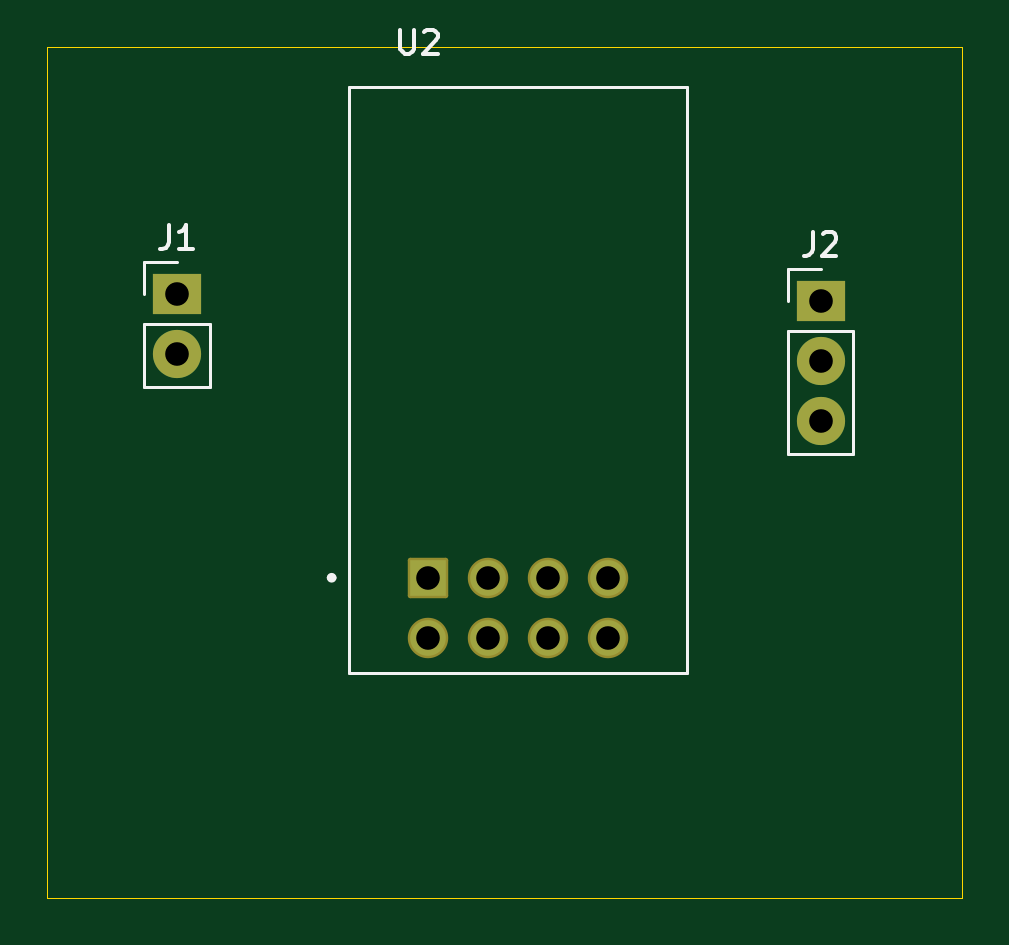
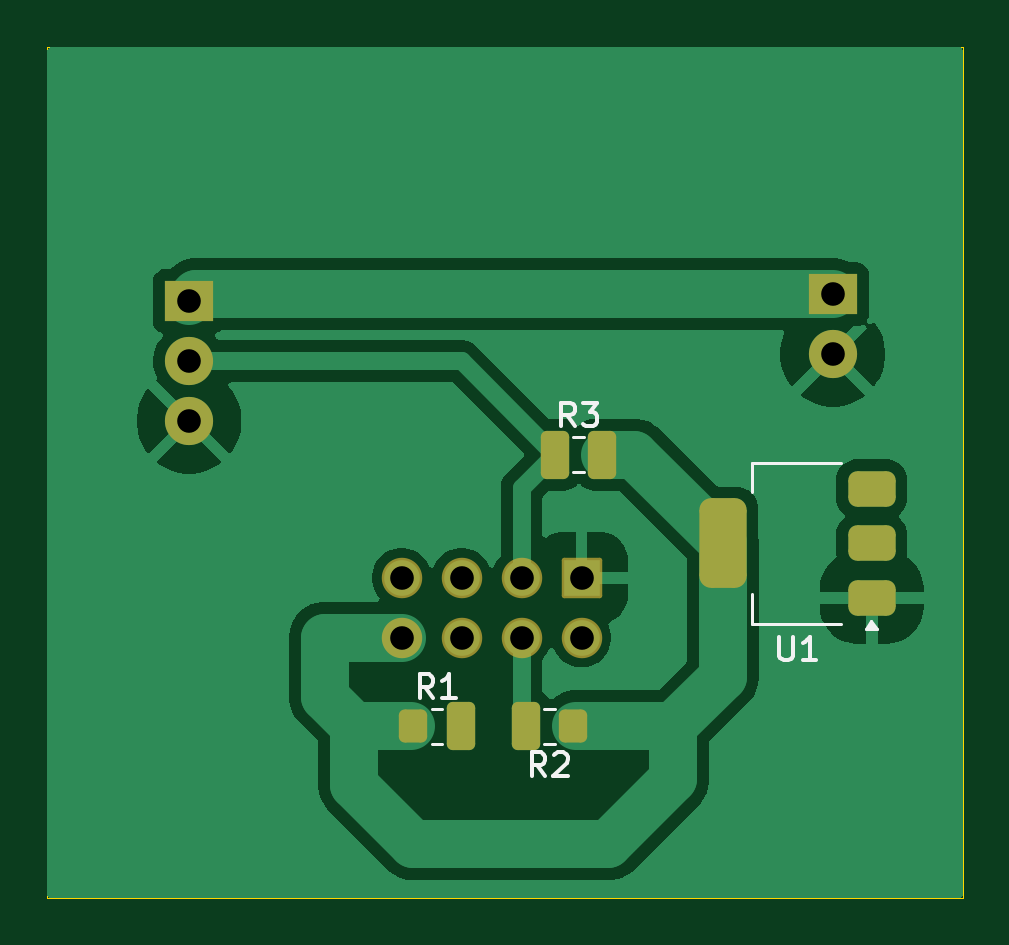
Circuit board: 10 layer files. Board 38.8 x 36.0 mm.
- bottom_copper: wled-esp01-controller-B_Cu.gbr (27087 bytes)
- bottom_mask: wled-esp01-controller-B_Mask.gbr (2619 bytes)
- paste: wled-esp01-controller-B_Paste.gbr (2037 bytes)
- bottom_silk: wled-esp01-controller-B_Silkscreen.gbr (5068 bytes)
- outline: wled-esp01-controller-Edge_Cuts.gbr (659 bytes)
- top_copper: wled-esp01-controller-F_Cu.gbr (1626 bytes)
- top_mask: wled-esp01-controller-F_Mask.gbr (1631 bytes)
- paste: wled-esp01-controller-F_Paste.gbr (504 bytes)
- top_silk: wled-esp01-controller-F_Silkscreen.gbr (3789 bytes)
- drill: wled-esp01-controller.drl (566 bytes)

=== bottom_copper: wled-esp01-controller-B_Cu.gbr (27087 bytes, source omitted) ===
=== bottom_mask: wled-esp01-controller-B_Mask.gbr (2619 bytes, source withheld) ===
=== paste: wled-esp01-controller-B_Paste.gbr (2037 bytes, source withheld) ===
=== bottom_silk: wled-esp01-controller-B_Silkscreen.gbr ===
%TF.GenerationSoftware,KiCad,Pcbnew,9.0.6-9.0.6~ubuntu24.04.1*%
%TF.CreationDate,2025-12-30T22:30:39+05:30*%
%TF.ProjectId,wled-esp01-controller,776c6564-2d65-4737-9030-312d636f6e74,rev?*%
%TF.SameCoordinates,Original*%
%TF.FileFunction,Legend,Bot*%
%TF.FilePolarity,Positive*%
%FSLAX46Y46*%
G04 Gerber Fmt 4.6, Leading zero omitted, Abs format (unit mm)*
G04 Created by KiCad (PCBNEW 9.0.6-9.0.6~ubuntu24.04.1) date 2025-12-30 22:30:39*
%MOMM*%
%LPD*%
G01*
G04 APERTURE LIST*
%ADD10C,0.150000*%
%ADD11C,0.120000*%
G04 APERTURE END LIST*
D10*
X123166666Y-86804819D02*
X123499999Y-86328628D01*
X123738094Y-86804819D02*
X123738094Y-85804819D01*
X123738094Y-85804819D02*
X123357142Y-85804819D01*
X123357142Y-85804819D02*
X123261904Y-85852438D01*
X123261904Y-85852438D02*
X123214285Y-85900057D01*
X123214285Y-85900057D02*
X123166666Y-85995295D01*
X123166666Y-85995295D02*
X123166666Y-86138152D01*
X123166666Y-86138152D02*
X123214285Y-86233390D01*
X123214285Y-86233390D02*
X123261904Y-86281009D01*
X123261904Y-86281009D02*
X123357142Y-86328628D01*
X123357142Y-86328628D02*
X123738094Y-86328628D01*
X122214285Y-86804819D02*
X122785713Y-86804819D01*
X122499999Y-86804819D02*
X122499999Y-85804819D01*
X122499999Y-85804819D02*
X122595237Y-85947676D01*
X122595237Y-85947676D02*
X122690475Y-86042914D01*
X122690475Y-86042914D02*
X122785713Y-86090533D01*
X118416666Y-90104819D02*
X118749999Y-89628628D01*
X118988094Y-90104819D02*
X118988094Y-89104819D01*
X118988094Y-89104819D02*
X118607142Y-89104819D01*
X118607142Y-89104819D02*
X118511904Y-89152438D01*
X118511904Y-89152438D02*
X118464285Y-89200057D01*
X118464285Y-89200057D02*
X118416666Y-89295295D01*
X118416666Y-89295295D02*
X118416666Y-89438152D01*
X118416666Y-89438152D02*
X118464285Y-89533390D01*
X118464285Y-89533390D02*
X118511904Y-89581009D01*
X118511904Y-89581009D02*
X118607142Y-89628628D01*
X118607142Y-89628628D02*
X118988094Y-89628628D01*
X118035713Y-89200057D02*
X117988094Y-89152438D01*
X117988094Y-89152438D02*
X117892856Y-89104819D01*
X117892856Y-89104819D02*
X117654761Y-89104819D01*
X117654761Y-89104819D02*
X117559523Y-89152438D01*
X117559523Y-89152438D02*
X117511904Y-89200057D01*
X117511904Y-89200057D02*
X117464285Y-89295295D01*
X117464285Y-89295295D02*
X117464285Y-89390533D01*
X117464285Y-89390533D02*
X117511904Y-89533390D01*
X117511904Y-89533390D02*
X118083332Y-90104819D01*
X118083332Y-90104819D02*
X117464285Y-90104819D01*
X108511904Y-84204819D02*
X108511904Y-85014342D01*
X108511904Y-85014342D02*
X108464285Y-85109580D01*
X108464285Y-85109580D02*
X108416666Y-85157200D01*
X108416666Y-85157200D02*
X108321428Y-85204819D01*
X108321428Y-85204819D02*
X108130952Y-85204819D01*
X108130952Y-85204819D02*
X108035714Y-85157200D01*
X108035714Y-85157200D02*
X107988095Y-85109580D01*
X107988095Y-85109580D02*
X107940476Y-85014342D01*
X107940476Y-85014342D02*
X107940476Y-84204819D01*
X106940476Y-85204819D02*
X107511904Y-85204819D01*
X107226190Y-85204819D02*
X107226190Y-84204819D01*
X107226190Y-84204819D02*
X107321428Y-84347676D01*
X107321428Y-84347676D02*
X107416666Y-84442914D01*
X107416666Y-84442914D02*
X107511904Y-84490533D01*
X117166666Y-75304819D02*
X117499999Y-74828628D01*
X117738094Y-75304819D02*
X117738094Y-74304819D01*
X117738094Y-74304819D02*
X117357142Y-74304819D01*
X117357142Y-74304819D02*
X117261904Y-74352438D01*
X117261904Y-74352438D02*
X117214285Y-74400057D01*
X117214285Y-74400057D02*
X117166666Y-74495295D01*
X117166666Y-74495295D02*
X117166666Y-74638152D01*
X117166666Y-74638152D02*
X117214285Y-74733390D01*
X117214285Y-74733390D02*
X117261904Y-74781009D01*
X117261904Y-74781009D02*
X117357142Y-74828628D01*
X117357142Y-74828628D02*
X117738094Y-74828628D01*
X116833332Y-74304819D02*
X116214285Y-74304819D01*
X116214285Y-74304819D02*
X116547618Y-74685771D01*
X116547618Y-74685771D02*
X116404761Y-74685771D01*
X116404761Y-74685771D02*
X116309523Y-74733390D01*
X116309523Y-74733390D02*
X116261904Y-74781009D01*
X116261904Y-74781009D02*
X116214285Y-74876247D01*
X116214285Y-74876247D02*
X116214285Y-75114342D01*
X116214285Y-75114342D02*
X116261904Y-75209580D01*
X116261904Y-75209580D02*
X116309523Y-75257200D01*
X116309523Y-75257200D02*
X116404761Y-75304819D01*
X116404761Y-75304819D02*
X116690475Y-75304819D01*
X116690475Y-75304819D02*
X116785713Y-75257200D01*
X116785713Y-75257200D02*
X116833332Y-75209580D01*
D11*
%TO.C,R1*%
X123227064Y-88735000D02*
X122772936Y-88735000D01*
X123227064Y-87265000D02*
X122772936Y-87265000D01*
%TO.C,R2*%
X118022936Y-88735000D02*
X118477064Y-88735000D01*
X118022936Y-87265000D02*
X118477064Y-87265000D01*
%TO.C,U1*%
X105900000Y-76840000D02*
X109660000Y-76840000D01*
X109660000Y-76840000D02*
X109660000Y-78100000D01*
X105900000Y-83660000D02*
X109660000Y-83660000D01*
X109660000Y-83660000D02*
X109660000Y-82400000D01*
X104860000Y-83890000D02*
X104380000Y-83890000D01*
X104620000Y-83560000D01*
X104860000Y-83890000D01*
G36*
X104860000Y-83890000D02*
G01*
X104380000Y-83890000D01*
X104620000Y-83560000D01*
X104860000Y-83890000D01*
G37*
%TO.C,R3*%
X117227064Y-75765000D02*
X116772936Y-75765000D01*
X117227064Y-77235000D02*
X116772936Y-77235000D01*
%TD*%
M02*

=== outline: wled-esp01-controller-Edge_Cuts.gbr ===
%TF.GenerationSoftware,KiCad,Pcbnew,9.0.6-9.0.6~ubuntu24.04.1*%
%TF.CreationDate,2025-12-30T22:30:39+05:30*%
%TF.ProjectId,wled-esp01-controller,776c6564-2d65-4737-9030-312d636f6e74,rev?*%
%TF.SameCoordinates,Original*%
%TF.FileFunction,Profile,NP*%
%FSLAX46Y46*%
G04 Gerber Fmt 4.6, Leading zero omitted, Abs format (unit mm)*
G04 Created by KiCad (PCBNEW 9.0.6-9.0.6~ubuntu24.04.1) date 2025-12-30 22:30:39*
%MOMM*%
%LPD*%
G01*
G04 APERTURE LIST*
%TA.AperFunction,Profile*%
%ADD10C,0.050000*%
%TD*%
G04 APERTURE END LIST*
D10*
X100750000Y-59250000D02*
X139500000Y-59250000D01*
X139500000Y-95250000D01*
X100750000Y-95250000D01*
X100750000Y-59250000D01*
M02*

=== top_copper: wled-esp01-controller-F_Cu.gbr ===
%TF.GenerationSoftware,KiCad,Pcbnew,9.0.6-9.0.6~ubuntu24.04.1*%
%TF.CreationDate,2025-12-30T22:30:39+05:30*%
%TF.ProjectId,wled-esp01-controller,776c6564-2d65-4737-9030-312d636f6e74,rev?*%
%TF.SameCoordinates,Original*%
%TF.FileFunction,Copper,L1,Top*%
%TF.FilePolarity,Positive*%
%FSLAX46Y46*%
G04 Gerber Fmt 4.6, Leading zero omitted, Abs format (unit mm)*
G04 Created by KiCad (PCBNEW 9.0.6-9.0.6~ubuntu24.04.1) date 2025-12-30 22:30:39*
%MOMM*%
%LPD*%
G01*
G04 APERTURE LIST*
%TA.AperFunction,ComponentPad*%
%ADD10C,1.508000*%
%TD*%
%TA.AperFunction,ComponentPad*%
%ADD11R,1.508000X1.508000*%
%TD*%
%TA.AperFunction,ComponentPad*%
%ADD12R,2.040000X1.700000*%
%TD*%
%TA.AperFunction,ComponentPad*%
%ADD13C,2.040000*%
%TD*%
G04 APERTURE END LIST*
D10*
%TO.P,U2,8,TXD*%
%TO.N,unconnected-(U2-TXD-Pad8)*%
X116885000Y-84250000D03*
%TO.P,U2,7,CH_PD*%
%TO.N,Net-(U2-CH_PD)*%
X119425000Y-84250000D03*
%TO.P,U2,6,~{RST}*%
%TO.N,Net-(U2-~{RST})*%
X121965000Y-84250000D03*
%TO.P,U2,5,VCC*%
%TO.N,/3.3V*%
X124505000Y-84250000D03*
%TO.P,U2,4,RXD*%
%TO.N,unconnected-(U2-RXD-Pad4)*%
X124505000Y-81710000D03*
%TO.P,U2,3,GPIO0*%
%TO.N,unconnected-(U2-GPIO0-Pad3)*%
X121965000Y-81710000D03*
%TO.P,U2,2,GPIO2*%
%TO.N,WledData*%
X119425000Y-81710000D03*
D11*
%TO.P,U2,1,GND*%
%TO.N,GND*%
X116885000Y-81710000D03*
%TD*%
D12*
%TO.P,J2,1,Pin_1*%
%TO.N,+5V*%
X133500000Y-70000000D03*
D13*
%TO.P,J2,2,Pin_2*%
%TO.N,WledData*%
X133500000Y-72540000D03*
%TO.P,J2,3,Pin_3*%
%TO.N,GND*%
X133500000Y-75080000D03*
%TD*%
D12*
%TO.P,J1,1,Pin_1*%
%TO.N,+5V*%
X106250000Y-69710000D03*
D13*
%TO.P,J1,2,Pin_2*%
%TO.N,GND*%
X106250000Y-72250000D03*
%TD*%
M02*

=== top_mask: wled-esp01-controller-F_Mask.gbr (1631 bytes, source withheld) ===
=== paste: wled-esp01-controller-F_Paste.gbr ===
%TF.GenerationSoftware,KiCad,Pcbnew,9.0.6-9.0.6~ubuntu24.04.1*%
%TF.CreationDate,2025-12-30T22:30:39+05:30*%
%TF.ProjectId,wled-esp01-controller,776c6564-2d65-4737-9030-312d636f6e74,rev?*%
%TF.SameCoordinates,Original*%
%TF.FileFunction,Paste,Top*%
%TF.FilePolarity,Positive*%
%FSLAX46Y46*%
G04 Gerber Fmt 4.6, Leading zero omitted, Abs format (unit mm)*
G04 Created by KiCad (PCBNEW 9.0.6-9.0.6~ubuntu24.04.1) date 2025-12-30 22:30:39*
%MOMM*%
%LPD*%
G01*
G04 APERTURE LIST*
G04 APERTURE END LIST*
M02*

=== top_silk: wled-esp01-controller-F_Silkscreen.gbr ===
%TF.GenerationSoftware,KiCad,Pcbnew,9.0.6-9.0.6~ubuntu24.04.1*%
%TF.CreationDate,2025-12-30T22:30:39+05:30*%
%TF.ProjectId,wled-esp01-controller,776c6564-2d65-4737-9030-312d636f6e74,rev?*%
%TF.SameCoordinates,Original*%
%TF.FileFunction,Legend,Top*%
%TF.FilePolarity,Positive*%
%FSLAX46Y46*%
G04 Gerber Fmt 4.6, Leading zero omitted, Abs format (unit mm)*
G04 Created by KiCad (PCBNEW 9.0.6-9.0.6~ubuntu24.04.1) date 2025-12-30 22:30:39*
%MOMM*%
%LPD*%
G01*
G04 APERTURE LIST*
%ADD10C,0.150000*%
%ADD11C,0.200000*%
%ADD12C,0.127000*%
%ADD13C,0.120000*%
G04 APERTURE END LIST*
D10*
X115708095Y-58519819D02*
X115708095Y-59329342D01*
X115708095Y-59329342D02*
X115755714Y-59424580D01*
X115755714Y-59424580D02*
X115803333Y-59472200D01*
X115803333Y-59472200D02*
X115898571Y-59519819D01*
X115898571Y-59519819D02*
X116089047Y-59519819D01*
X116089047Y-59519819D02*
X116184285Y-59472200D01*
X116184285Y-59472200D02*
X116231904Y-59424580D01*
X116231904Y-59424580D02*
X116279523Y-59329342D01*
X116279523Y-59329342D02*
X116279523Y-58519819D01*
X116708095Y-58615057D02*
X116755714Y-58567438D01*
X116755714Y-58567438D02*
X116850952Y-58519819D01*
X116850952Y-58519819D02*
X117089047Y-58519819D01*
X117089047Y-58519819D02*
X117184285Y-58567438D01*
X117184285Y-58567438D02*
X117231904Y-58615057D01*
X117231904Y-58615057D02*
X117279523Y-58710295D01*
X117279523Y-58710295D02*
X117279523Y-58805533D01*
X117279523Y-58805533D02*
X117231904Y-58948390D01*
X117231904Y-58948390D02*
X116660476Y-59519819D01*
X116660476Y-59519819D02*
X117279523Y-59519819D01*
X133166666Y-67074819D02*
X133166666Y-67789104D01*
X133166666Y-67789104D02*
X133119047Y-67931961D01*
X133119047Y-67931961D02*
X133023809Y-68027200D01*
X133023809Y-68027200D02*
X132880952Y-68074819D01*
X132880952Y-68074819D02*
X132785714Y-68074819D01*
X133595238Y-67170057D02*
X133642857Y-67122438D01*
X133642857Y-67122438D02*
X133738095Y-67074819D01*
X133738095Y-67074819D02*
X133976190Y-67074819D01*
X133976190Y-67074819D02*
X134071428Y-67122438D01*
X134071428Y-67122438D02*
X134119047Y-67170057D01*
X134119047Y-67170057D02*
X134166666Y-67265295D01*
X134166666Y-67265295D02*
X134166666Y-67360533D01*
X134166666Y-67360533D02*
X134119047Y-67503390D01*
X134119047Y-67503390D02*
X133547619Y-68074819D01*
X133547619Y-68074819D02*
X134166666Y-68074819D01*
X105916666Y-66784819D02*
X105916666Y-67499104D01*
X105916666Y-67499104D02*
X105869047Y-67641961D01*
X105869047Y-67641961D02*
X105773809Y-67737200D01*
X105773809Y-67737200D02*
X105630952Y-67784819D01*
X105630952Y-67784819D02*
X105535714Y-67784819D01*
X106916666Y-67784819D02*
X106345238Y-67784819D01*
X106630952Y-67784819D02*
X106630952Y-66784819D01*
X106630952Y-66784819D02*
X106535714Y-66927676D01*
X106535714Y-66927676D02*
X106440476Y-67022914D01*
X106440476Y-67022914D02*
X106345238Y-67070533D01*
D11*
%TO.C,U2*%
X112895000Y-81710000D02*
G75*
G02*
X112695000Y-81710000I-100000J0D01*
G01*
X112695000Y-81710000D02*
G75*
G02*
X112895000Y-81710000I100000J0D01*
G01*
D12*
X127845000Y-85750000D02*
X127845000Y-60950000D01*
X127845000Y-60950000D02*
X113545000Y-60950000D01*
X113545000Y-85750000D02*
X127845000Y-85750000D01*
X113545000Y-60950000D02*
X113545000Y-85750000D01*
D13*
%TO.C,J2*%
X132120000Y-68620000D02*
X133500000Y-68620000D01*
X132120000Y-70000000D02*
X132120000Y-68620000D01*
X132120000Y-71270000D02*
X132120000Y-76460000D01*
X132120000Y-71270000D02*
X134880000Y-71270000D01*
X132120000Y-76460000D02*
X134880000Y-76460000D01*
X134880000Y-71270000D02*
X134880000Y-76460000D01*
%TO.C,J1*%
X104870000Y-68330000D02*
X106250000Y-68330000D01*
X104870000Y-69710000D02*
X104870000Y-68330000D01*
X104870000Y-70980000D02*
X104870000Y-73630000D01*
X104870000Y-70980000D02*
X107630000Y-70980000D01*
X104870000Y-73630000D02*
X107630000Y-73630000D01*
X107630000Y-70980000D02*
X107630000Y-73630000D01*
%TD*%
M02*

=== drill: wled-esp01-controller.drl ===
M48
; DRILL file {KiCad 9.0.6-9.0.6~ubuntu24.04.1} date 2025-12-30T22:30:36+0530
; FORMAT={-:-/ absolute / metric / decimal}
; #@! TF.CreationDate,2025-12-30T22:30:36+05:30
; #@! TF.GenerationSoftware,Kicad,Pcbnew,9.0.6-9.0.6~ubuntu24.04.1
; #@! TF.FileFunction,MixedPlating,1,2
FMAT,2
METRIC
; #@! TA.AperFunction,Plated,PTH,ComponentDrill
T1C1.000
%
G90
G05
T1
X106.25Y-69.71
X106.25Y-72.25
X116.885Y-81.71
X116.885Y-84.25
X119.425Y-81.71
X119.425Y-84.25
X121.965Y-81.71
X121.965Y-84.25
X124.505Y-81.71
X124.505Y-84.25
X133.5Y-70.0
X133.5Y-72.54
X133.5Y-75.08
M30

